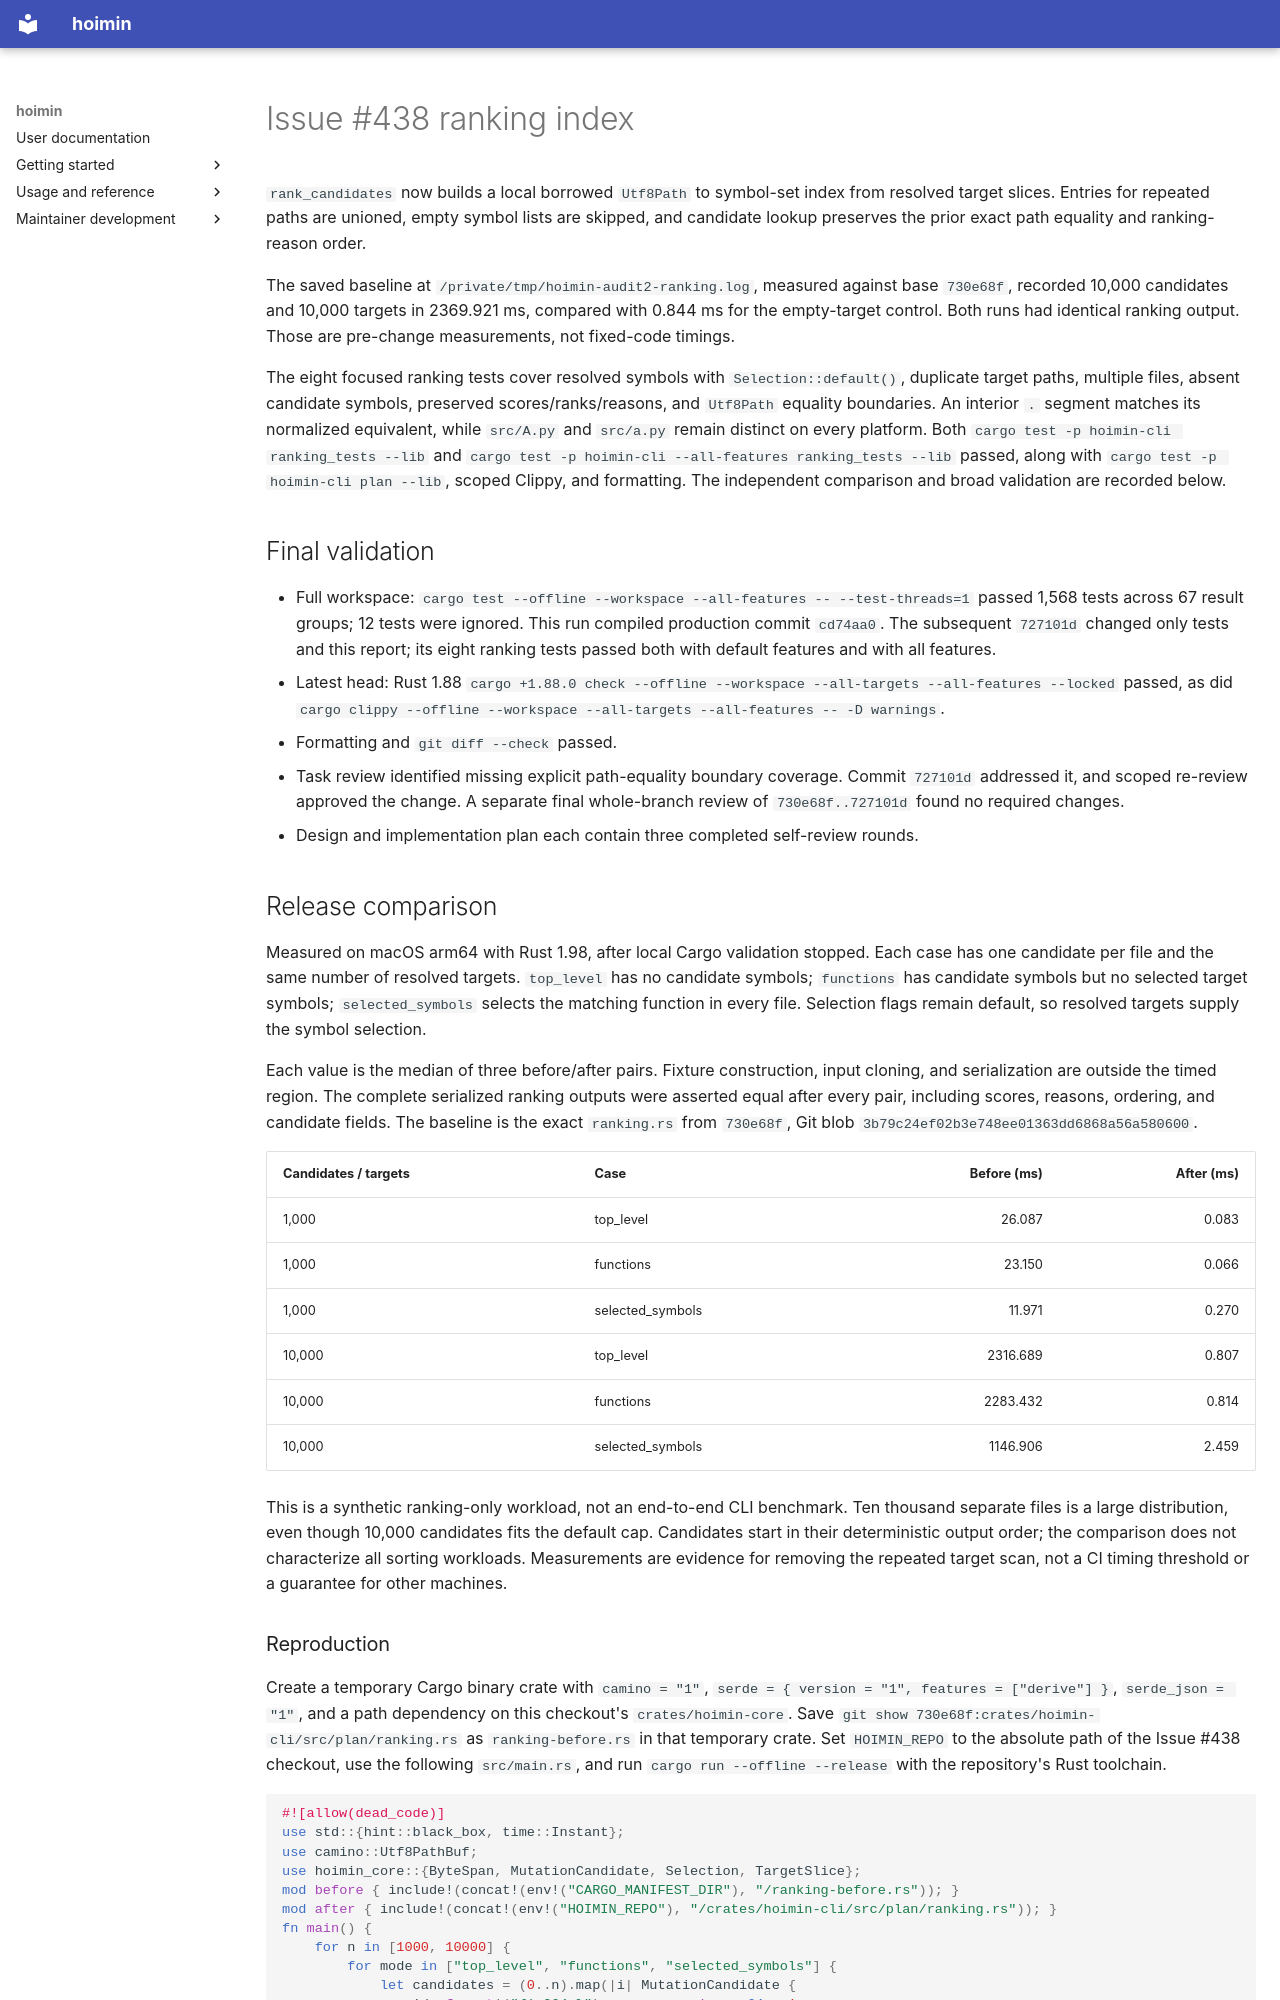

repository: HayaoSuzuki/hoimin · page: superpowers/reports/2026-09-09-issue-438-ranking-index/index.html · generator: mkdocs

# Issue #438 ranking index

`rank_candidates` now builds a local borrowed `Utf8Path` to symbol-set index from resolved target slices. Entries for repeated paths are unioned, empty symbol lists are skipped, and candidate lookup preserves the prior exact path equality and ranking-reason order.

The saved baseline at `/private/tmp/hoimin-audit2-ranking.log`, measured against base `730e68f`, recorded 10,000 candidates and 10,000 targets in 2369.921 ms, compared with 0.844 ms for the empty-target control. Both runs had identical ranking output. Those are pre-change measurements, not fixed-code timings.

The eight focused ranking tests cover resolved symbols with `Selection::default()`, duplicate target paths, multiple files, absent candidate symbols, preserved scores/ranks/reasons, and `Utf8Path` equality boundaries. An interior `.` segment matches its normalized equivalent, while `src/A.py` and `src/a.py` remain distinct on every platform. Both `cargo test -p hoimin-cli ranking_tests --lib` and `cargo test -p hoimin-cli --all-features ranking_tests --lib` passed, along with `cargo test -p hoimin-cli plan --lib`, scoped Clippy, and formatting. The independent comparison and broad validation are recorded below.

## Final validation

- Full workspace: `cargo test --offline --workspace --all-features -- --test-threads=1` passed 1,568 tests across 67 result groups; 12 tests were ignored. This run compiled production commit `cd74aa0`. The subsequent `727101d` changed only tests and this report; its eight ranking tests passed both with default features and with all features.
- Latest head: Rust 1.88 `cargo +1.88.0 check --offline --workspace --all-targets --all-features --locked` passed, as did `cargo clippy --offline --workspace --all-targets --all-features -- -D warnings`.
- Formatting and `git diff --check` passed.
- Task review identified missing explicit path-equality boundary coverage. Commit `727101d` addressed it, and scoped re-review approved the change. A separate final whole-branch review of `730e68f..727101d` found no required changes.
- Design and implementation plan each contain three completed self-review rounds.

## Release comparison

Measured on macOS arm64 with Rust 1.98, after local Cargo validation stopped. Each case has one candidate per file and the same number of resolved targets. `top_level` has no candidate symbols; `functions` has candidate symbols but no selected target symbols; `selected_symbols` selects the matching function in every file. Selection flags remain default, so resolved targets supply the symbol selection.

Each value is the median of three before/after pairs. Fixture construction, input cloning, and serialization are outside the timed region. The complete serialized ranking outputs were asserted equal after every pair, including scores, reasons, ordering, and candidate fields. The baseline is the exact `ranking.rs` from `730e68f`, Git blob `3b79c24ef02b3e748ee01363dd6868a56a580600`.

| Candidates / targets | Case | Before (ms) | After (ms) |
| --- | --- | ---: | ---: |
| 1,000 | top_level | 26.087 | 0.083 |
| 1,000 | functions | 23.150 | 0.066 |
| 1,000 | selected_symbols | 11.971 | 0.270 |
| 10,000 | top_level | 2316.689 | 0.807 |
| 10,000 | functions | 2283.432 | 0.814 |
| 10,000 | selected_symbols | 1146.906 | 2.459 |

This is a synthetic ranking-only workload, not an end-to-end CLI benchmark. Ten thousand separate files is a large distribution, even though 10,000 candidates fits the default cap. Candidates start in their deterministic output order; the comparison does not characterize all sorting workloads. Measurements are evidence for removing the repeated target scan, not a CI timing threshold or a guarantee for other machines.
